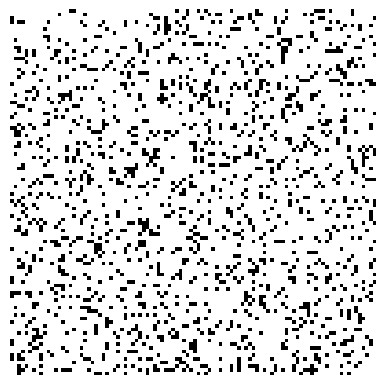

The matplotlib source for this figure: (Note: this script raises an exception after producing the figure.)
# Game of Live (Jogo da Vida) - Glider Gun
####################################
import numpy as np
import matplotlib.pyplot as fig
from matplotlib import animation
import random
################ function que define as regras do jogo ##################
def update(data):
      global a
      global cont
      novo_a=np.zeros((n+1,n+1))  # <--------zera a matriz da proxima geração
      for i in range(1,n):
           for j in range(1,n):
                vizinho=0
                if a[i-1,j-1]==1:
                           vizinho=vizinho+1                       
                if a[i,j-1]==1:
                           vizinho=vizinho+1                          
                if a[i+1,j-1]==1:
                           vizinho=vizinho+1                       
                if a[i+1,j]==1:
                           vizinho=vizinho+1                       
                if a[i+1,j+1]==1:
                           vizinho=vizinho+1                       
                if a[i,j+1]==1:
                           vizinho=vizinho+1                       
                if a[i-1,j+1]==1:
                           vizinho=vizinho+1                      
                if a[i-1,j]==1:
                           vizinho=vizinho+1                          
                if a[i,j]==1:
                    if (vizinho==2) or (vizinho==3):
                        novo_a[i,j]=1
                    else:
                        novo_a[i,j]=0
                else:
                    if vizinho==3:
                       novo_a[i,j]=1
                    else:
                       novo_a[i,j]=0
      a=novo_a       # <----------- faz a matriz da geração anterior ser atual
      im.set_data(a) # <----------- atualiza os dados da imagem
      cont=cont+1                 # <------ atualiza a geração
      fig.figure(2)  
      fig.title('GERAÇÃO %d' % cont, fontsize=20)
      fig.axis('off')
      mgr = fig.get_current_fig_manager()
      mgr.window.setGeometry(777,30,300, 400)
      fig.pause(0.01)
      return im

################### tamanho da matriz do jogo nxn  
n=100 
################## cria a matriz do jogo com zeros de ordem nxn
a=np.zeros((n+1,n+1))

for i in range(n):
      for j in range(n):
          w=random.gauss(0,1)
          if w>1:
              a[i,j]=1
          else:
              a[i,j]=0
################# inicializa a estrutura do jogo ####################
################# célula viva = 1 
################# célula morta = 0
####################################################################
"""a[5,1]=a[5,2]=1
a[6,1]=a[6,2]=1
a[3,13]=a[3,14]=1
a[4,12]=a[4,16]=1
a[5,11]=a[5,17]=1
a[6,11]=a[6,15]=a[6,17]=a[6,18]=1
a[7,11]=a[7,17]=1
a[8,12]=a[8,16]=1
a[9,13]=a[9,14]=1
a[1,25]=1
a[2,23]=a[2,25]=1
a[3,21]=a[3,22]=1
a[4,21]=a[4,22]=1
a[5,21]=a[5,22]=1
a[6,23]=a[6,25]=1
a[7,25]=1
a[3,35]=a[3,36]=1
a[4,35]=a[4,36]=1

#++++++++++++++++++++++++++ segundo glider gun ++++++++++++++++++++++++++++++

a[50,3]=a[50,4]=a[51,3]=a[51,4]=1
a[61,1]=a[61,2]=a[61,6]=a[61,7]=1
a[63,2]=a[63,6]=1
a[64,3]=a[64,4]=a[64,5]=1
a[65,3]=a[65,4]=a[65,5]=1
a[68,6]=1
a[69,5]=a[69,6]=a[69,7]=1
a[70,4]=a[70,8]=1
a[71,6]=1
a[72,3]=a[72,9]=1
a[73,3]=a[73,9]=1
a[74,4]=a[74,8]=1
a[75,5]=a[75,6]=a[75,7]=1
a[84,5]=a[84,6]=1
a[85,5]=a[85,6]=1
###################################################################
#++++++++++++++++++++++++++ terceiro glider gun ++++++++++++++++++++++++++++++

a[95,50]=a[95,51]=a[94,50]=a[94,51]=1
a[97,61]=a[96,61]=1
a[91,61]=a[92,61]=1

a[92,63]=a[96,63]=1

a[93,64]=a[93,65]=a[94,64]=a[94,65]=a[95,64]=a[95,65]=1
a[92,68]=1

a[91,69]=a[92,69]=a[93,69]=1

a[90,70]=a[94,70]=1

a[92,71]=1

a[89,72]=a[89,73]=a[95,72]=a[95,73]=1

a[90,74]=a[94,74]=1
a[91,75]=a[92,75]=a[93,75]=1
a[92,84]=a[92,85]=a[93,84]=a[93,85]=1"""

###################################################################
############ faz a animação dos jogos com atualização da function ####

cont=0
figura, ax=fig.subplots()
ax.axis('off')
im = ax.imshow(a, interpolation = "nearest",cmap='Greys', animated=True)
mgr = fig.get_current_fig_manager()
mgr.window.setGeometry(20,20,500, 500)
anima=animation.FuncAnimation(figura, update, interval=20,save_count=50)
fig.show()

    